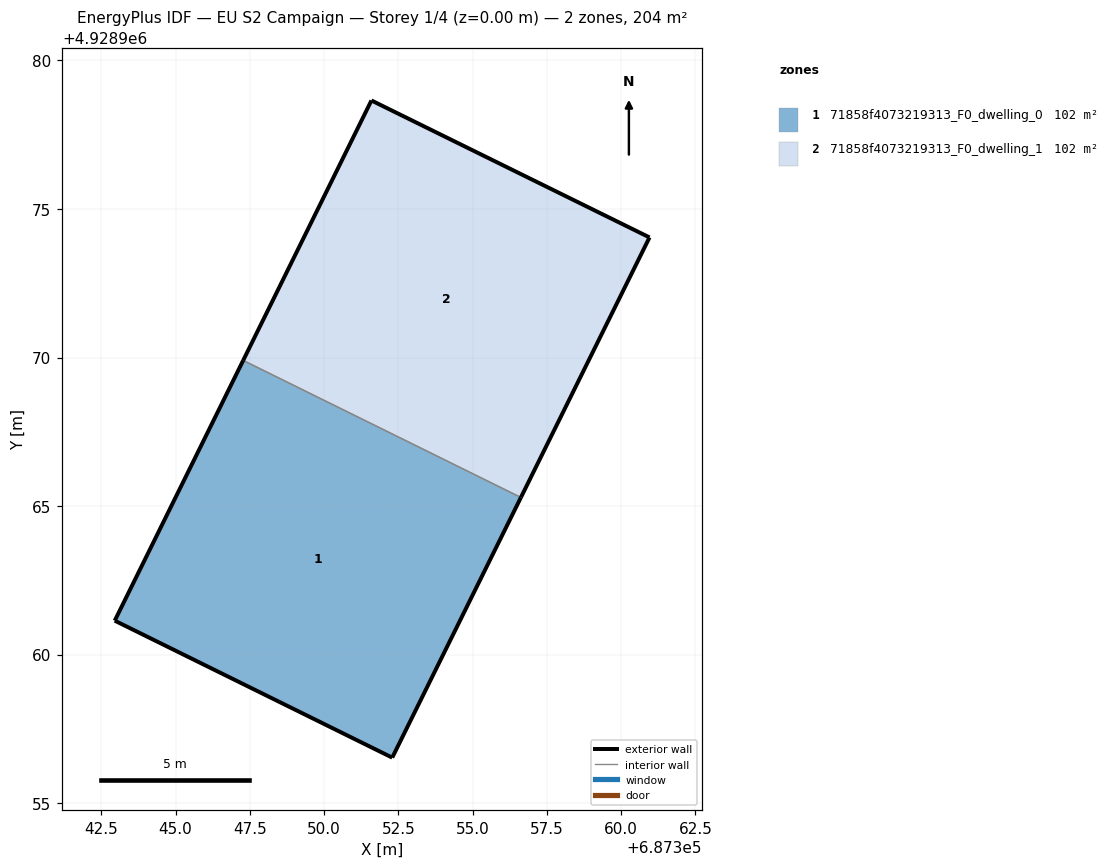
=== STOREY PLAN SPEC (per zone: floor XY polygon, exterior-wall plan segments, windows/doors) ===
zone 1: 71858f4073219313_F0_dwelling_0  (101.8 m²)
  floor: (687352.29, 4928956.53) (687356.62, 4928965.29) (687347.28, 4928969.90) (687342.95, 4928961.14)
  exterior wall: (687356.62, 4928965.29) – (687352.29, 4928956.53)  [9.8 m]
  exterior wall: (687352.29, 4928956.53) – (687342.95, 4928961.14)  [10.4 m]
  exterior wall: (687342.95, 4928961.14) – (687347.28, 4928969.90)  [9.8 m]
  interior walls: 1
zone 2: 71858f4073219313_F0_dwelling_1  (101.8 m²)
  floor: (687356.62, 4928965.29) (687360.95, 4928974.04) (687351.59, 4928978.65) (687347.28, 4928969.90)
  exterior wall: (687347.28, 4928969.90) – (687351.59, 4928978.65)  [9.8 m]
  exterior wall: (687351.59, 4928978.65) – (687360.95, 4928974.04)  [10.4 m]
  exterior wall: (687360.95, 4928974.04) – (687356.62, 4928965.29)  [9.8 m]
  interior walls: 1

=== DERIVED (storey summary) ===
Building: EU S2 Campaign
Storey: 1 of 4  (floor level z = 0.00 m)
Storey gross floor area: 203.6 m²
Zones on this storey: 2
  - 71858f4073219313_F0_dwelling_0: floor 101.8 m²; exterior wall 30.0 m (89.9 m²); WWR 0.0%
  - 71858f4073219313_F0_dwelling_1: floor 101.8 m²; exterior wall 30.0 m (89.9 m²); WWR 0.0%
Zone adjacency (shared interzone walls):
  - 71858f4073219313_F0_dwelling_0 ↔ 71858f4073219313_F0_dwelling_1